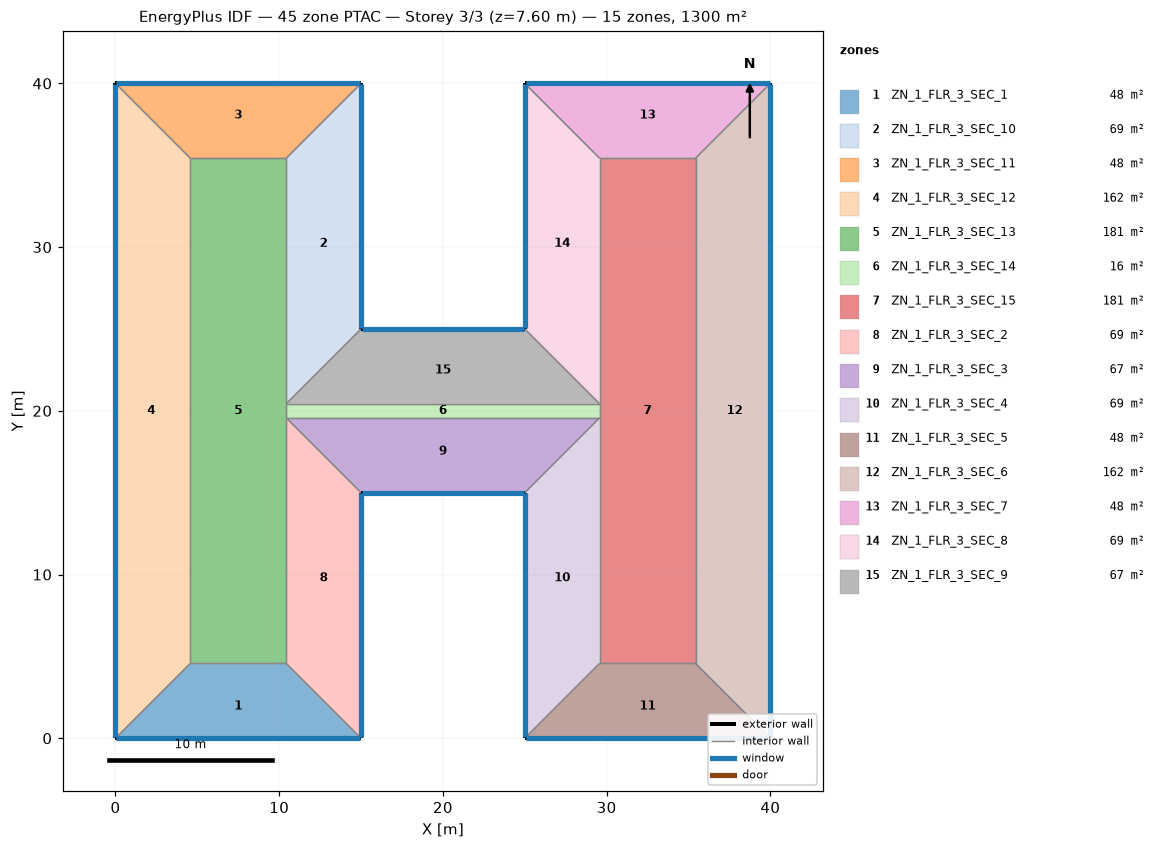
=== STOREY PLAN SPEC (per zone: floor XY polygon, exterior-wall plan segments, windows/doors) ===
zone 1: ZN_1_FLR_3_SEC_1  (47.7 m²)
  floor: (4.57, 4.57) (10.43, 4.57) (15.00, 0.00) (0.00, 0.00)
  exterior wall: (0.00, 0.00) – (15.00, 0.00)  [15.0 m]
    window: (0.05, 0.00) – (14.95, 0.00)  [22.8 m²]
  interior walls: 3
zone 2: ZN_1_FLR_3_SEC_10  (68.6 m²)
  floor: (10.43, 35.43) (15.00, 40.00) (15.00, 25.00) (10.43, 20.43)
  exterior wall: (15.00, 25.00) – (15.00, 40.00)  [15.0 m]
    window: (15.00, 25.05) – (15.00, 39.95)  [22.8 m²]
  interior walls: 3
zone 3: ZN_1_FLR_3_SEC_11  (47.7 m²)
  floor: (0.00, 40.00) (15.00, 40.00) (10.43, 35.43) (4.57, 35.43)
  exterior wall: (15.00, 40.00) – (0.00, 40.00)  [15.0 m]
    window: (14.95, 40.00) – (0.05, 40.00)  [22.8 m²]
  interior walls: 3
zone 4: ZN_1_FLR_3_SEC_12  (161.9 m²)
  floor: (0.00, 40.00) (4.57, 35.43) (4.57, 4.57) (0.00, 0.00)
  exterior wall: (0.00, 40.00) – (0.00, 0.00)  [40.0 m]
    window: (0.00, 39.95) – (0.00, 0.05)  [60.8 m²]
  interior walls: 3
zone 5: ZN_1_FLR_3_SEC_13  (180.8 m²)
  floor: (4.57, 35.43) (10.43, 35.43) (10.43, 4.57) (4.57, 4.57)
  interior walls: 6
zone 6: ZN_1_FLR_3_SEC_14  (16.5 m²)
  floor: (10.43, 20.43) (29.57, 20.43) (29.57, 19.57) (10.43, 19.57)
  interior walls: 4
zone 7: ZN_1_FLR_3_SEC_15  (180.8 m²)
  floor: (29.57, 35.43) (35.43, 35.43) (35.43, 4.57) (29.57, 4.57)
  interior walls: 6
zone 8: ZN_1_FLR_3_SEC_2  (68.6 m²)
  floor: (10.43, 19.57) (15.00, 15.00) (15.00, 0.00) (10.43, 4.57)
  exterior wall: (15.00, 0.00) – (15.00, 15.00)  [15.0 m]
    window: (15.00, 0.05) – (15.00, 14.95)  [22.8 m²]
  interior walls: 3
zone 9: ZN_1_FLR_3_SEC_3  (66.6 m²)
  floor: (10.43, 19.57) (29.57, 19.57) (25.00, 15.00) (15.00, 15.00)
  exterior wall: (15.00, 15.00) – (25.00, 15.00)  [10.0 m]
    window: (15.05, 15.00) – (24.95, 15.00)  [15.2 m²]
  interior walls: 3
zone 10: ZN_1_FLR_3_SEC_4  (68.6 m²)
  floor: (25.00, 15.00) (29.57, 19.57) (29.57, 4.57) (25.00, 0.00)
  exterior wall: (25.00, 15.00) – (25.00, 0.00)  [15.0 m]
    window: (25.00, 14.95) – (25.00, 0.05)  [22.8 m²]
  interior walls: 3
zone 11: ZN_1_FLR_3_SEC_5  (47.7 m²)
  floor: (29.57, 4.57) (35.43, 4.57) (40.00, 0.00) (25.00, 0.00)
  exterior wall: (25.00, 0.00) – (40.00, 0.00)  [15.0 m]
    window: (25.05, 0.00) – (39.95, 0.00)  [22.8 m²]
  interior walls: 3
zone 12: ZN_1_FLR_3_SEC_6  (161.9 m²)
  floor: (35.43, 35.43) (40.00, 40.00) (40.00, 0.00) (35.43, 4.57)
  exterior wall: (40.00, 0.00) – (40.00, 40.00)  [40.0 m]
    window: (40.00, 0.05) – (40.00, 39.95)  [60.8 m²]
  interior walls: 3
zone 13: ZN_1_FLR_3_SEC_7  (47.7 m²)
  floor: (25.00, 40.00) (40.00, 40.00) (35.43, 35.43) (29.57, 35.43)
  exterior wall: (40.00, 40.00) – (25.00, 40.00)  [15.0 m]
    window: (39.95, 40.00) – (25.05, 40.00)  [22.8 m²]
  interior walls: 3
zone 14: ZN_1_FLR_3_SEC_8  (68.6 m²)
  floor: (25.00, 40.00) (29.57, 35.43) (29.57, 20.43) (25.00, 25.00)
  exterior wall: (25.00, 40.00) – (25.00, 25.00)  [15.0 m]
    window: (25.00, 39.95) – (25.00, 25.05)  [22.8 m²]
  interior walls: 3
zone 15: ZN_1_FLR_3_SEC_9  (66.6 m²)
  floor: (15.00, 25.00) (25.00, 25.00) (29.57, 20.43) (10.43, 20.43)
  exterior wall: (25.00, 25.00) – (15.00, 25.00)  [10.0 m]
    window: (24.95, 25.00) – (15.05, 25.00)  [15.2 m²]
  interior walls: 3

=== DERIVED (storey summary) ===
Building: 45 zone PTAC
Storey: 3 of 3  (floor level z = 7.60 m)
Storey gross floor area: 1300.0 m²
Zones on this storey: 15
  - ZN_1_FLR_3_SEC_1: floor 47.7 m²; exterior wall 15.0 m (57.0 m²); 1 window(s) 22.8 m²; WWR 40.0%
  - ZN_1_FLR_3_SEC_10: floor 68.6 m²; exterior wall 15.0 m (57.0 m²); 1 window(s) 22.8 m²; WWR 40.0%
  - ZN_1_FLR_3_SEC_11: floor 47.7 m²; exterior wall 15.0 m (57.0 m²); 1 window(s) 22.8 m²; WWR 40.0%
  - ZN_1_FLR_3_SEC_12: floor 161.9 m²; exterior wall 40.0 m (152.0 m²); 1 window(s) 60.8 m²; WWR 40.0%
  - ZN_1_FLR_3_SEC_13: floor 180.8 m²
  - ZN_1_FLR_3_SEC_14: floor 16.5 m²
  - ZN_1_FLR_3_SEC_15: floor 180.8 m²
  - ZN_1_FLR_3_SEC_2: floor 68.6 m²; exterior wall 15.0 m (57.0 m²); 1 window(s) 22.8 m²; WWR 40.0%
  - ZN_1_FLR_3_SEC_3: floor 66.6 m²; exterior wall 10.0 m (38.0 m²); 1 window(s) 15.2 m²; WWR 40.0%
  - ZN_1_FLR_3_SEC_4: floor 68.6 m²; exterior wall 15.0 m (57.0 m²); 1 window(s) 22.8 m²; WWR 40.0%
  - ZN_1_FLR_3_SEC_5: floor 47.7 m²; exterior wall 15.0 m (57.0 m²); 1 window(s) 22.8 m²; WWR 40.0%
  - ZN_1_FLR_3_SEC_6: floor 161.9 m²; exterior wall 40.0 m (152.0 m²); 1 window(s) 60.8 m²; WWR 40.0%
  - ZN_1_FLR_3_SEC_7: floor 47.7 m²; exterior wall 15.0 m (57.0 m²); 1 window(s) 22.8 m²; WWR 40.0%
  - ZN_1_FLR_3_SEC_8: floor 68.6 m²; exterior wall 15.0 m (57.0 m²); 1 window(s) 22.8 m²; WWR 40.0%
  - ZN_1_FLR_3_SEC_9: floor 66.6 m²; exterior wall 10.0 m (38.0 m²); 1 window(s) 15.2 m²; WWR 40.0%
Zone adjacency (shared interzone walls):
  - ZN_1_FLR_3_SEC_1 ↔ ZN_1_FLR_3_SEC_12
  - ZN_1_FLR_3_SEC_1 ↔ ZN_1_FLR_3_SEC_13
  - ZN_1_FLR_3_SEC_1 ↔ ZN_1_FLR_3_SEC_2
  - ZN_1_FLR_3_SEC_10 ↔ ZN_1_FLR_3_SEC_11
  - ZN_1_FLR_3_SEC_10 ↔ ZN_1_FLR_3_SEC_13
  - ZN_1_FLR_3_SEC_10 ↔ ZN_1_FLR_3_SEC_9
  - ZN_1_FLR_3_SEC_11 ↔ ZN_1_FLR_3_SEC_12
  - ZN_1_FLR_3_SEC_11 ↔ ZN_1_FLR_3_SEC_13
  - ZN_1_FLR_3_SEC_12 ↔ ZN_1_FLR_3_SEC_13
  - ZN_1_FLR_3_SEC_13 ↔ ZN_1_FLR_3_SEC_14
  - ZN_1_FLR_3_SEC_13 ↔ ZN_1_FLR_3_SEC_2
  - ZN_1_FLR_3_SEC_14 ↔ ZN_1_FLR_3_SEC_15
  - ZN_1_FLR_3_SEC_14 ↔ ZN_1_FLR_3_SEC_3
  - ZN_1_FLR_3_SEC_14 ↔ ZN_1_FLR_3_SEC_9
  - ZN_1_FLR_3_SEC_15 ↔ ZN_1_FLR_3_SEC_4
  - ZN_1_FLR_3_SEC_15 ↔ ZN_1_FLR_3_SEC_5
  - ZN_1_FLR_3_SEC_15 ↔ ZN_1_FLR_3_SEC_6
  - ZN_1_FLR_3_SEC_15 ↔ ZN_1_FLR_3_SEC_7
  - ZN_1_FLR_3_SEC_15 ↔ ZN_1_FLR_3_SEC_8
  - ZN_1_FLR_3_SEC_2 ↔ ZN_1_FLR_3_SEC_3
  - ZN_1_FLR_3_SEC_3 ↔ ZN_1_FLR_3_SEC_4
  - ZN_1_FLR_3_SEC_4 ↔ ZN_1_FLR_3_SEC_5
  - ZN_1_FLR_3_SEC_5 ↔ ZN_1_FLR_3_SEC_6
  - ZN_1_FLR_3_SEC_6 ↔ ZN_1_FLR_3_SEC_7
  - ZN_1_FLR_3_SEC_7 ↔ ZN_1_FLR_3_SEC_8
  - ZN_1_FLR_3_SEC_8 ↔ ZN_1_FLR_3_SEC_9